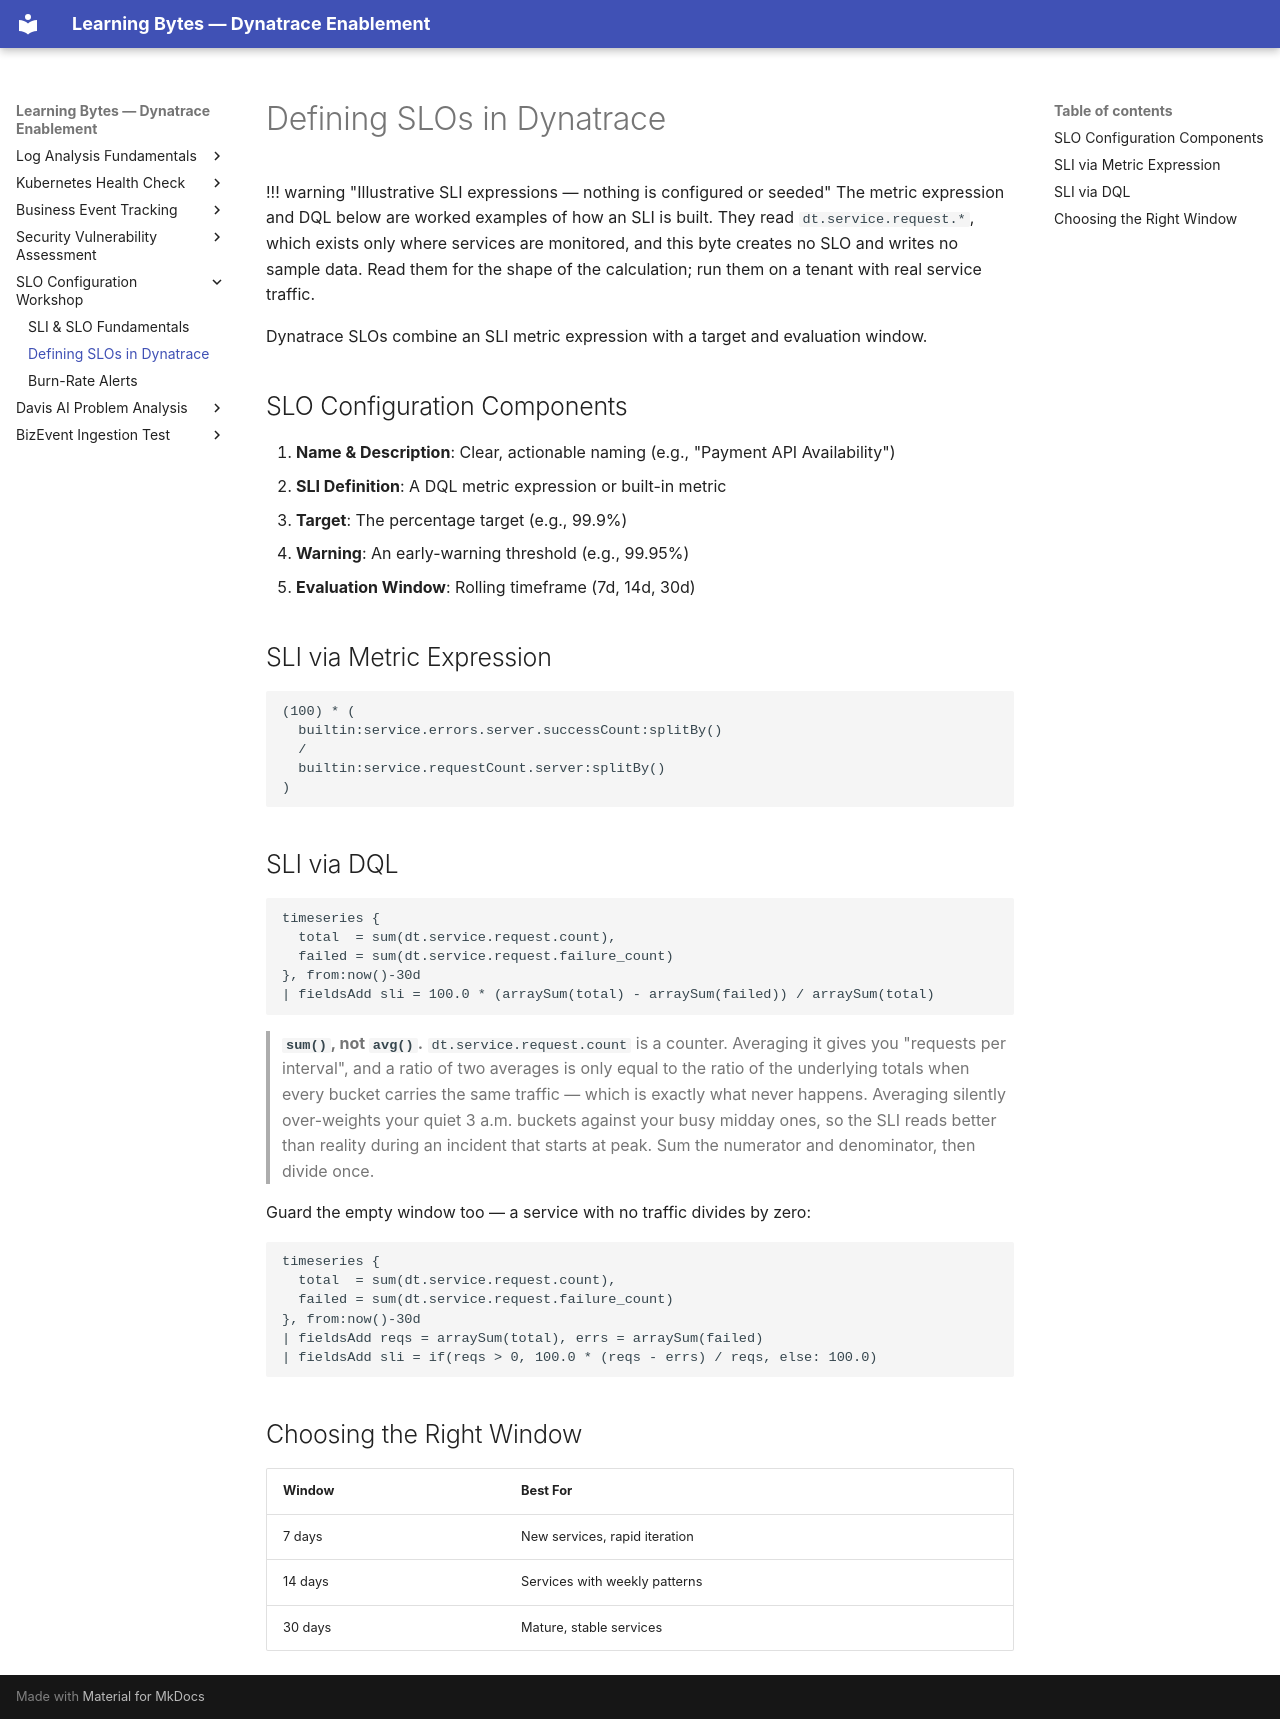

repository: dynatrace-wwse/enablement-learning-bytes · page: slo-configuration-workshop/01-defining-slos-in-dynatrace/index.html · generator: mkdocs

# Defining SLOs in Dynatrace

!!! warning "Illustrative SLI expressions — nothing is configured or seeded"
    The metric expression and DQL below are worked examples of how an SLI is built. They
    read `dt.service.request.*`, which exists only where services are monitored, and this
    byte creates no SLO and writes no sample data. Read them for the shape of the
    calculation; run them on a tenant with real service traffic.

Dynatrace SLOs combine an SLI metric expression with a target and evaluation window.

## SLO Configuration Components

1. **Name & Description**: Clear, actionable naming (e.g., "Payment API Availability")
2. **SLI Definition**: A DQL metric expression or built-in metric
3. **Target**: The percentage target (e.g., 99.9%)
4. **Warning**: An early-warning threshold (e.g., 99.95%)
5. **Evaluation Window**: Rolling timeframe (7d, 14d, 30d)

## SLI via Metric Expression

```
(100) * (
  builtin:service.errors.server.successCount:splitBy()
  /
  builtin:service.requestCount.server:splitBy()
)
```

## SLI via DQL

```dql
timeseries {
  total  = sum(dt.service.request.count),
  failed = sum(dt.service.request.failure_count)
}, from:now()-30d
| fieldsAdd sli = 100.0 * (arraySum(total) - arraySum(failed)) / arraySum(total)
```

> **`sum()`, not `avg()`.** `dt.service.request.count` is a counter. Averaging it gives
> you "requests per interval", and a ratio of two averages is only equal to the ratio of
> the underlying totals when every bucket carries the same traffic — which is exactly
> what never happens. Averaging silently over-weights your quiet 3 a.m. buckets against
> your busy midday ones, so the SLI reads better than reality during an incident that
> starts at peak. Sum the numerator and denominator, then divide once.

Guard the empty window too — a service with no traffic divides by zero:

```dql
timeseries {
  total  = sum(dt.service.request.count),
  failed = sum(dt.service.request.failure_count)
}, from:now()-30d
| fieldsAdd reqs = arraySum(total), errs = arraySum(failed)
| fieldsAdd sli = if(reqs > 0, 100.0 * (reqs - errs) / reqs, else: 100.0)
```

## Choosing the Right Window

| Window | Best For |
|--------|----------|
| 7 days | New services, rapid iteration |
| 14 days | Services with weekly patterns |
| 30 days | Mature, stable services |

<!-- LAB_QUESTION
type: multiple-choice
question: What is the purpose of the 'Warning' threshold in an SLO configuration?
options:
  - To trigger immediate incident response
  - To provide early indication that the SLO might be breached if the trend continues
  - To automatically scale up infrastructure
  - To block deployments
correct: 1
explanation: The warning threshold is set above the SLO target to give teams advance notice. For example, a 99.95% warning on a 99.9% SLO triggers before the actual target is breached.
-->
